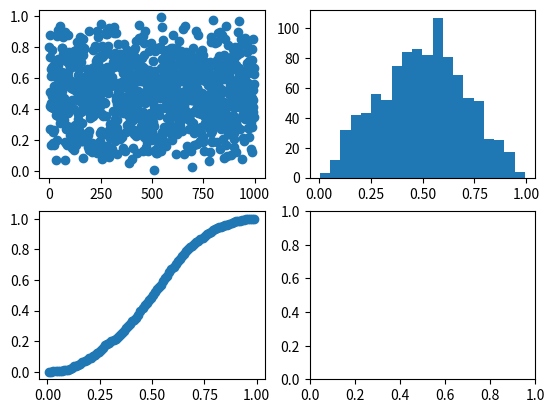

Here is the Python script that generated this plot:
#!/usr/bin/env python3
# -*- coding: utf-8 -*-
"""
Created on Wed Jan  9 11:16:04 2019

@author: noahlefrancois
"""


import matplotlib.pyplot as plt
import random as r
import numpy as np
import math

Nsamp = 1000

data = np.zeros(Nsamp)
trials = range(Nsamp)
values = np.zeros(Nsamp)
A = 4


for i in trials:
    data[i] = r.random() 
    if (data[i] <= 0.5):
        values[i] = (data[i]/2)**(1/2)
    
    else:
        data[i] = data[i] - 0.5
        values[i] = -(-2+(1-2*data[i])**(1/2))/2

binNumber = 20
cumBinNumber = 100

print('mean', np.mean(values))
print('std', np.std(values))

"""
def triangleModel(a, x):
    X = np.array(x)
    Y = np.zeros(len(x))
    for i in X:
        if(X[i]>=0.5):
            Y[i] = a*X[i]
        else:
            Y[i] = a*(1-X[i])
    return Y
"""

histValues, binEdges = np.histogram(values, cumBinNumber)
cumHistValues = np.cumsum(histValues)/float(Nsamp)

binCenter = np.zeros(len(binEdges)-1)

for i in range(len(binEdges)-1):
    binCenter[i] = 0.5 * (binEdges[i] + binEdges[i+1])


f1 = plt.figure


plt.subplot(2,2,1)

plt.plot(trials, values, 'o')
plt.subplot(2,2,2)
plt.hist(values, bins=binNumber)

plt.subplot(2,2,3)
plt.plot(binCenter, cumHistValues, 'o')

plt.subplot(2,2,4)
#plt.plot(binCenter, triangleModel(4,binCenter),'o')
#plt.xlabel('value')
#plt.ylabel('cumulative counts')









